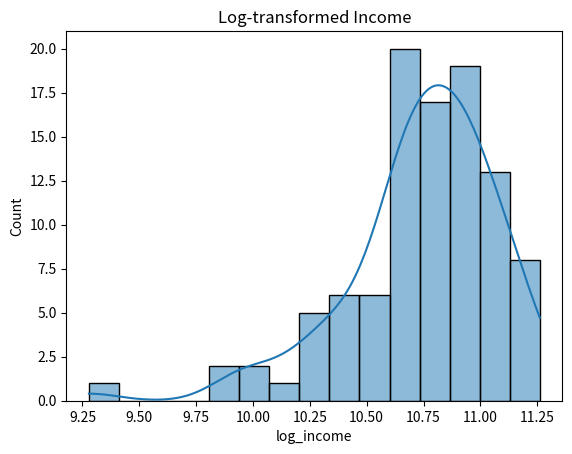

Source code (Python):
import pandas as pd
import numpy as np
import seaborn as sns
import matplotlib.pyplot as plt

np.random.seed(42)
data = pd.DataFrame({'income': np.random.normal(50000, 15000, 100)})

data['log_income'] = np.log1p(data['income'])
sns.histplot(data['log_income'], kde=True)
plt.title("Log-transformed Income")
plt.show()
